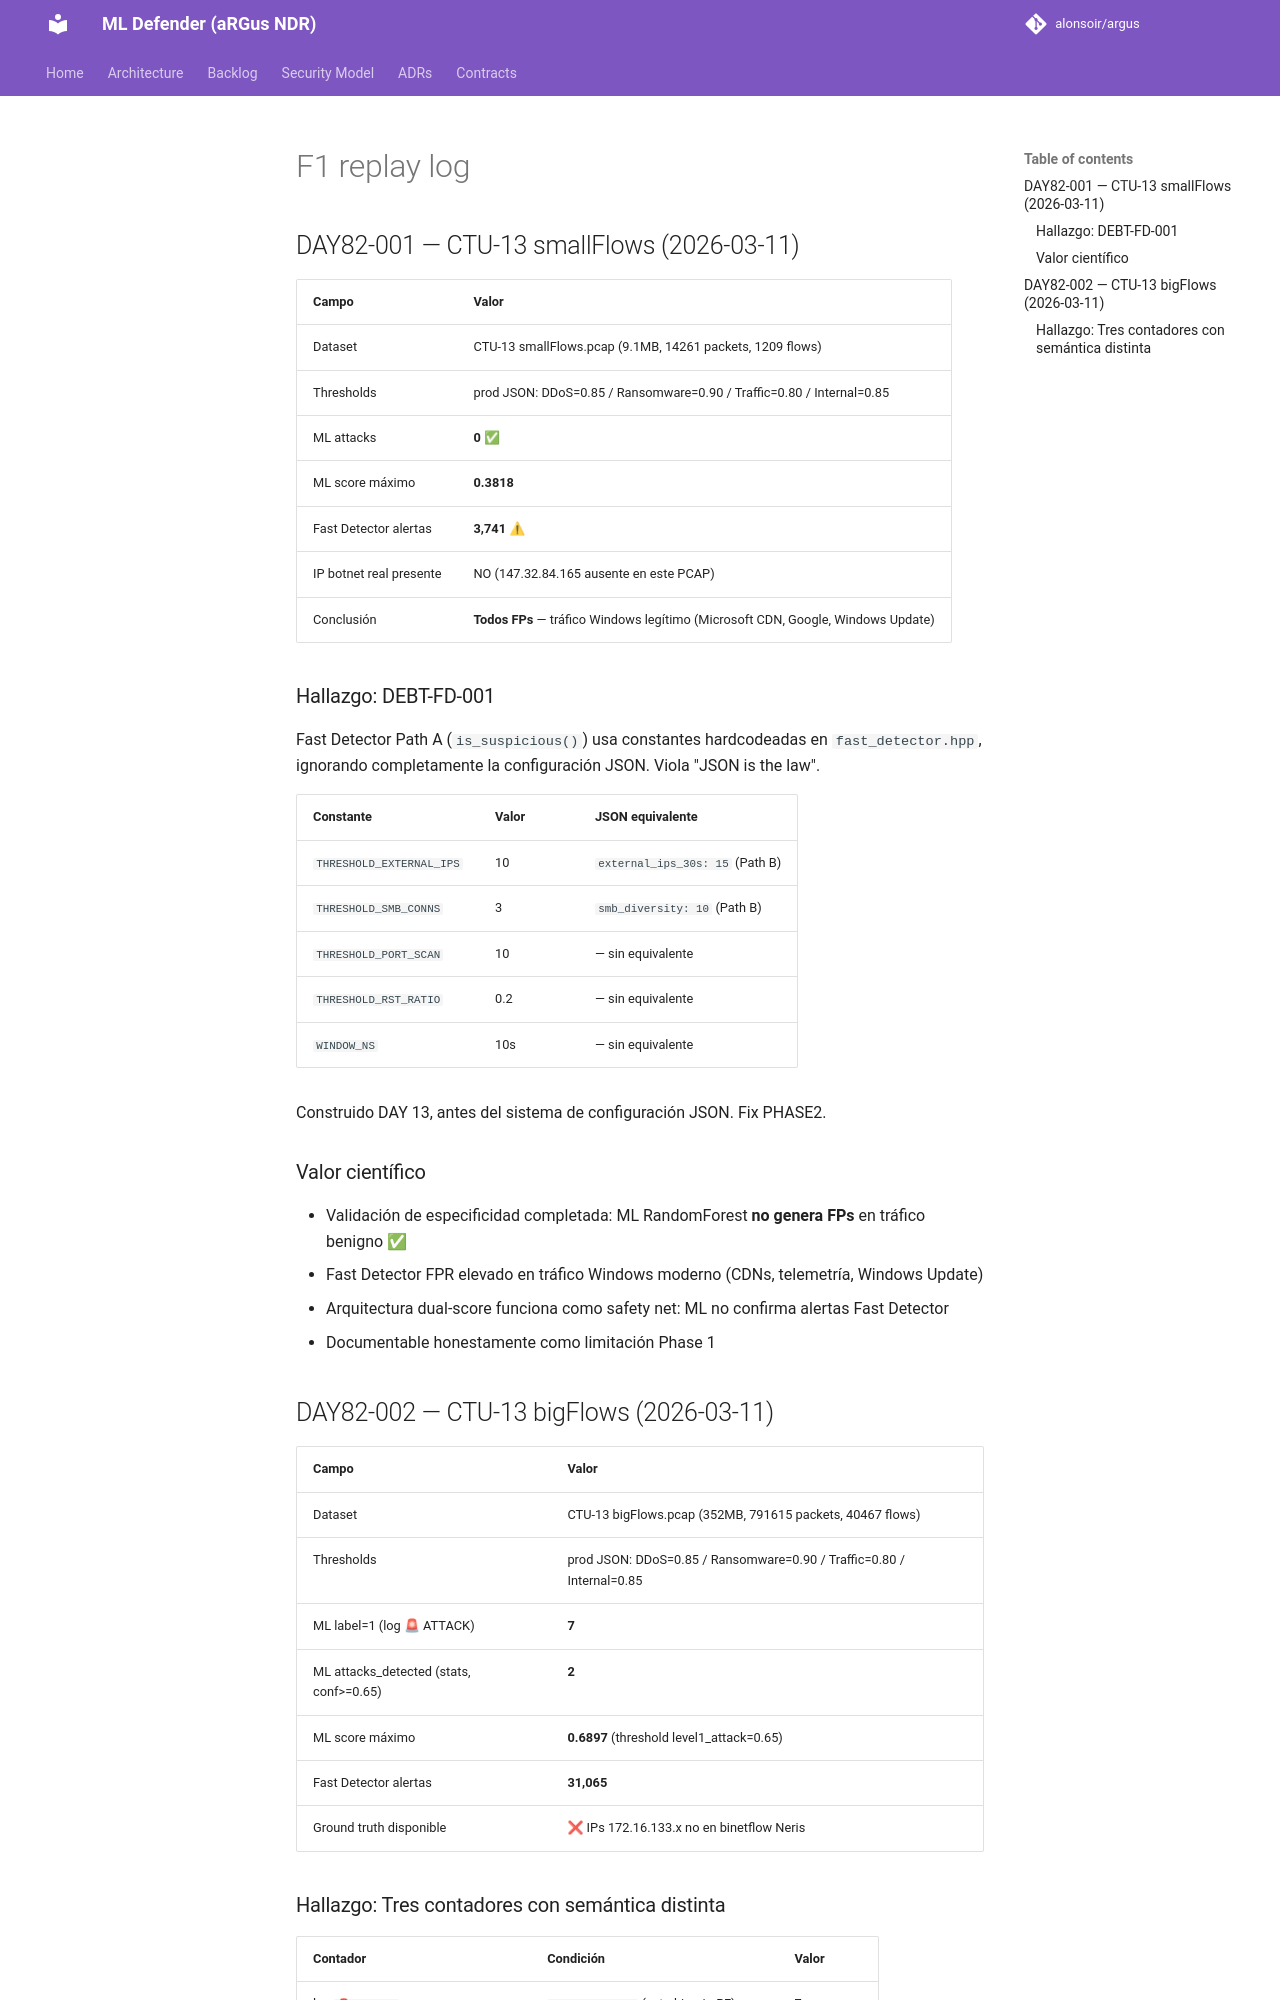

repository: alonsoir/argus · page: experiments/f1_replay_log/index.html · generator: mkdocs


## DAY82-001 — CTU-13 smallFlows (2026-03-11)

| Campo | Valor |
|---|---|
| Dataset | CTU-13 smallFlows.pcap (9.1MB, 14261 packets, 1209 flows) |
| Thresholds | prod JSON: DDoS=0.85 / Ransomware=0.90 / Traffic=0.80 / Internal=0.85 |
| ML attacks | **0** ✅ |
| ML score máximo | **0.3818** |
| Fast Detector alertas | **3,741** ⚠ |
| IP botnet real presente | NO (147.32.84.165 ausente en este PCAP) |
| Conclusión | **Todos FPs** — tráfico Windows legítimo (Microsoft CDN, Google, Windows Update) |

### Hallazgo: DEBT-FD-001

Fast Detector Path A (`is_suspicious()`) usa constantes hardcodeadas en `fast_detector.hpp`,
ignorando completamente la configuración JSON. Viola "JSON is the law".

| Constante | Valor | JSON equivalente |
|---|---|---|
| `THRESHOLD_EXTERNAL_IPS` | 10 | `external_ips_30s: 15` (Path B) |
| `THRESHOLD_SMB_CONNS` | 3 | `smb_diversity: 10` (Path B) |
| `THRESHOLD_PORT_SCAN` | 10 | — sin equivalente |
| `THRESHOLD_RST_RATIO` | 0.2 | — sin equivalente |
| `WINDOW_NS` | 10s | — sin equivalente |

Construido DAY 13, antes del sistema de configuración JSON. Fix PHASE2.

### Valor científico

- Validación de especificidad completada: ML RandomForest **no genera FPs** en tráfico benigno ✅
- Fast Detector FPR elevado en tráfico Windows moderno (CDNs, telemetría, Windows Update)
- Arquitectura dual-score funciona como safety net: ML no confirma alertas Fast Detector
- Documentable honestamente como limitación Phase 1

## DAY82-002 — CTU-13 bigFlows (2026-03-11)

| Campo | Valor |
|---|---|
| Dataset | CTU-13 bigFlows.pcap (352MB, 791615 packets, 40467 flows) |
| Thresholds | prod JSON: DDoS=0.85 / Ransomware=0.90 / Traffic=0.80 / Internal=0.85 |
| ML label=1 (log 🚨 ATTACK) | **7** |
| ML attacks_detected (stats, conf>=0.65) | **2** |
| ML score máximo | **0.6897** (threshold level1_attack=0.65) |
| Fast Detector alertas | **31,065** |
| Ground truth disponible | ❌ IPs 172.16.133.x no en binetflow Neris |
